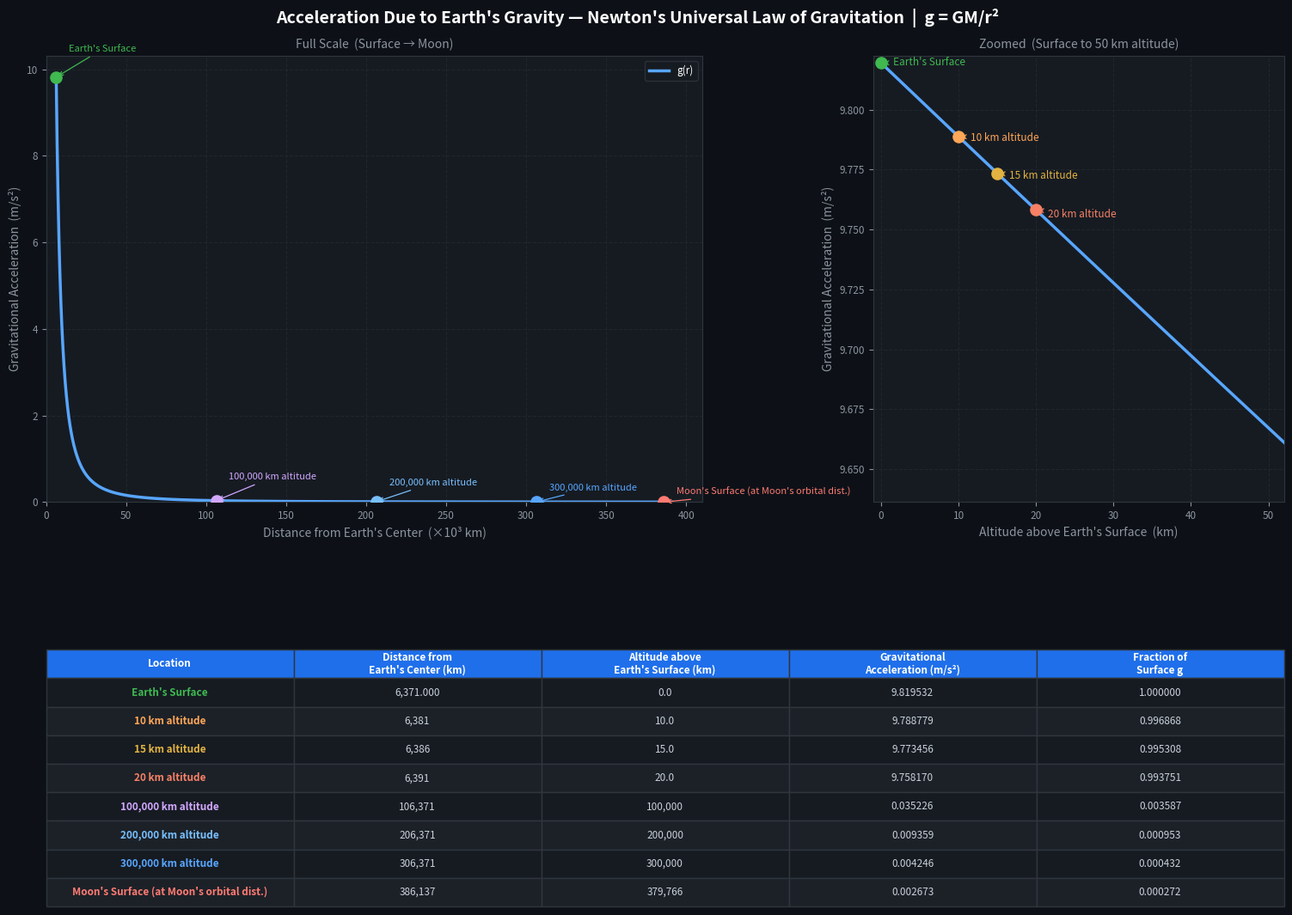

Python code for this plot:
print(" PROGRAM NAME : Newton's Universal Law of Gravitation ")
print()

import numpy as np
import matplotlib.pyplot as plt
import matplotlib.gridspec as gridspec

# =================================
# UNIVERSAL CONSTANTS
# =================================
G = 6.674e-11        # Gravitational constant (N·m²/kg²)
M_earth = 5.972e24   # Mass of Earth (kg)
R_earth = 6.371e6    # Radius of Earth (m)

# Moon data
R_moon_orbit   = 3.844e8  # Moon's orbital radius from Earth's center (m)
R_moon_surface = 1.737e6  # Moon's own radius (m)

# =================================
# 8 KEY LOCATIONS
# =================================
locations = [
    ("Earth's Surface",                          R_earth),
    ("10 km altitude",                           R_earth + 1.0e4),
    ("15 km altitude",                           R_earth + 1.5e4),
    ("20 km altitude",                           R_earth + 2.0e4),
    ("100,000 km altitude",                      R_earth + 1.0e8),
    ("200,000 km altitude",                      R_earth + 2.0e8),
    ("300,000 km altitude",                      R_earth + 3.0e8),
    ("Moon's Surface (at Moon's orbital dist.)", R_moon_orbit + R_moon_surface),
]

# Color palette (GitHub-inspired)
colors = ["#3fb950", "#ffa657", "#e3b341", "#f78166",
          "#d2a8ff", "#79c0ff", "#58a6ff", "#ff7b72"]

print(f"Gravitational Constant  G  = {G} N·m²/kg²")
print(f"Mass of Earth          Me  = {M_earth:.3e} kg")
print(f"Radius of Earth        Re  = {R_earth/1e3:.1f} km")
print(f"Moon's orbital radius      = {R_moon_orbit/1e6:.3f} × 10⁶ m")
print()
print(f"Number of locations analysed: {len(locations)}")
print("[OK] Constants loaded!")

import numpy as np

# =================================
# CONSTANTS (self-contained cell)
# =================================
G = 6.674e-11
M_earth = 5.972e24
R_earth = 6.371e6
R_moon_orbit   = 3.844e8
R_moon_surface = 1.737e6

locations = [
    ("Earth's Surface",                          R_earth),
    ("10 km altitude",                           R_earth + 1.0e4),
    ("15 km altitude",                           R_earth + 1.5e4),
    ("20 km altitude",                           R_earth + 2.0e4),
    ("100,000 km altitude",                      R_earth + 1.0e8),
    ("200,000 km altitude",                      R_earth + 2.0e8),
    ("300,000 km altitude",                      R_earth + 3.0e8),
    ("Moon's Surface (at Moon's orbital dist.)", R_moon_orbit + R_moon_surface),
]

# =================================
# CALCULATE GRAVITATIONAL ACCELERATION
# =================================
distances_m = np.array([loc[1] for loc in locations])
distances_km = distances_m / 1e3
distances_from_surface_km = (distances_m - R_earth) / 1e3

# g = GM / r^2
g_values = G * M_earth / distances_m**2
g_surface = g_values[0]  # reference value at Earth's surface

# =================================
# PRINT RESULTS TABLE
# =================================
print("Gravitational Acceleration — Newton's Law: g = GM/r²")
print("=" * 106)
print(f"{'Location':<44} {'Distance from center (km)':>25} {'Altitude (km)':>14} {'g (m/s²)':>12} {'g / g_surface':>13}")
print("-" * 106)
for i, (label, r_m) in enumerate(locations):
    print(f"{label:<44} {distances_km[i]:>25,.1f} {distances_from_surface_km[i]:>14.1f} "
          f"{g_values[i]:>12.6f} {g_values[i]/g_surface:>13.6f}")
print("=" * 106)
print(f"\nSurface gravity: g = {g_surface:.4f} m/s²")
print("[OK] Calculations complete!")

import numpy as np
import matplotlib.pyplot as plt
import matplotlib.gridspec as gridspec

# =================================
# CONSTANTS (self-contained cell)
# =================================
G = 6.674e-11
M_earth = 5.972e24
R_earth = 6.371e6
R_moon_orbit   = 3.844e8
R_moon_surface = 1.737e6

locations = [
    ("Earth's Surface",                          R_earth),
    ("10 km altitude",                           R_earth + 1.0e4),
    ("15 km altitude",                           R_earth + 1.5e4),
    ("20 km altitude",                           R_earth + 2.0e4),
    ("100,000 km altitude",                      R_earth + 1.0e8),
    ("200,000 km altitude",                      R_earth + 2.0e8),
    ("300,000 km altitude",                      R_earth + 3.0e8),
    ("Moon's Surface (at Moon's orbital dist.)", R_moon_orbit + R_moon_surface),
]

colors = ["#3fb950", "#ffa657", "#e3b341", "#f78166",
          "#d2a8ff", "#79c0ff", "#58a6ff", "#ff7b72"]

distances_m = np.array([loc[1] for loc in locations])
distances_km = distances_m / 1e3
distances_from_surface_km = (distances_m - R_earth) / 1e3
g_values = G * M_earth / distances_m**2
g_surface = g_values[0]

# Smooth curve arrays
r_plot = np.linspace(R_earth, R_moon_orbit + R_moon_surface + 5e6, 2000)
g_plot = G * M_earth / r_plot**2
r_plot_km = r_plot / 1e3

# =================================
# FIGURE LAYOUT (dark theme)
# =================================
fig = plt.figure(figsize=(16, 11), facecolor="#0d1117")
fig.suptitle(
    "Acceleration Due to Earth's Gravity — Newton's Universal Law of Gravitation  |  g = GM/r²",
    fontsize=14, fontweight="bold", color="white", y=0.99,
)

gs = gridspec.GridSpec(
    2, 2,
    height_ratios=[2.0, 1.15],
    width_ratios=[1.6, 1],
    hspace=0.42, wspace=0.32,
    left=0.07, right=0.97, top=0.94, bottom=0.04,
)

# ── Main plot: full scale (Surface → Moon) ────────────────────────────────
ax_main = fig.add_subplot(gs[0, 0])
ax_main.set_facecolor("#161b22")
ax_main.plot(r_plot_km / 1e3, g_plot,
             color="#58a6ff", linewidth=2.5, zorder=2, label="g(r)")
ax_main.set_title("Full Scale  (Surface → Moon)", color="#8b949e", fontsize=10, pad=6)

far_indices = [0, 4, 5, 6, 7]
for i in far_indices:
    label, r_m = locations[i]
    r_km = r_m / 1e3
    g = g_values[i]
    ax_main.scatter(r_km / 1e3, g, color=colors[i], s=90, zorder=5)
    offset_y = g + 0.06 * g_surface * max(0.05, 1 - far_indices.index(i) * 0.18)
    ax_main.annotate(
        label, xy=(r_km / 1e3, g),
        xytext=(r_km / 1e3 + 8, offset_y),
        color=colors[i], fontsize=8,
        arrowprops=dict(arrowstyle="->", color=colors[i], lw=0.9), zorder=6,
    )

ax_main.set_xlabel("Distance from Earth's Center  (×10³ km)", color="#8b949e", fontsize=10)
ax_main.set_ylabel("Gravitational Acceleration  (m/s²)", color="#8b949e", fontsize=10)
ax_main.tick_params(colors="#8b949e", labelsize=8.5)
for sp in ax_main.spines.values():
    sp.set_edgecolor("#30363d")
ax_main.grid(True, color="#21262d", linestyle="--", linewidth=0.8, zorder=1)
ax_main.set_xlim(left=0)
ax_main.set_ylim(bottom=0)
ax_main.legend(facecolor="#161b22", edgecolor="#30363d", labelcolor="white", fontsize=8.5)

# ── Zoomed plot: near-Earth (Surface → 50 km altitude) ───────────────────
ax_zoom = fig.add_subplot(gs[0, 1])
ax_zoom.set_facecolor("#161b22")

r_zoom = np.linspace(R_earth, R_earth + 6e4, 500)
g_zoom = G * M_earth / r_zoom**2
r_zoom_alt_km = (r_zoom - R_earth) / 1e3

ax_zoom.plot(r_zoom_alt_km, g_zoom, color="#58a6ff", linewidth=2.5, zorder=2)
ax_zoom.set_title("Zoomed  (Surface to 50 km altitude)", color="#8b949e", fontsize=10, pad=6)

near_indices = [0, 1, 2, 3]
for i in near_indices:
    label, r_m = locations[i]
    alt_km = (r_m - R_earth) / 1e3
    g = g_values[i]
    ax_zoom.scatter(alt_km, g, color=colors[i], s=90, zorder=5)
    ax_zoom.annotate(
        label, xy=(alt_km, g),
        xytext=(alt_km + 1.5, g - 0.0008 * (near_indices.index(i) + 1)),
        color=colors[i], fontsize=8.5,
        arrowprops=dict(arrowstyle="->", color=colors[i], lw=0.9), zorder=6,
    )

ax_zoom.set_xlabel("Altitude above Earth's Surface  (km)", color="#8b949e", fontsize=10)
ax_zoom.set_ylabel("Gravitational Acceleration  (m/s²)", color="#8b949e", fontsize=10)
ax_zoom.tick_params(colors="#8b949e", labelsize=8.5)
for sp in ax_zoom.spines.values():
    sp.set_edgecolor("#30363d")
ax_zoom.grid(True, color="#21262d", linestyle="--", linewidth=0.8, zorder=1)
ax_zoom.set_xlim(-1, 52)
ax_zoom.set_ylim(g_zoom[-1] - 0.001, g_zoom[0] + 0.003)

# ── Data table (spans both columns) ──────────────────────────────────────
ax_table = fig.add_subplot(gs[1, :])
ax_table.set_facecolor("#161b22")
ax_table.axis("off")

col_labels = [
    "Location",
    "Distance from\nEarth's Center (km)",
    "Altitude above\nEarth's Surface (km)",
    "Gravitational\nAcceleration (m/s²)",
    "Fraction of\nSurface g",
]

table_data = []
for i, (label, r_m) in enumerate(locations):
    dist_str = f"{distances_km[i]:,.3f}" if distances_from_surface_km[i] < 1 else f"{distances_km[i]:,.0f}"
    alt_str  = f"{distances_from_surface_km[i]:,.1f}" if distances_from_surface_km[i] < 100 else f"{distances_from_surface_km[i]:,.0f}"
    table_data.append([label, dist_str, alt_str,
                       f"{g_values[i]:.6f}", f"{g_values[i]/g_surface:.6f}"])

table = ax_table.table(
    cellText=table_data, colLabels=col_labels,
    cellLoc="center", loc="center", bbox=[0, 0, 1, 1],
)
table.auto_set_font_size(False)
table.set_fontsize(8.5)

header_color = "#1f6feb"
row_bg = ["#161b22", "#1c2128"]

for (row, col), cell in table.get_celld().items():
    cell.set_edgecolor("#30363d")
    if row == 0:
        cell.set_facecolor(header_color)
        cell.set_text_props(color="white", fontweight="bold")
    else:
        cell.set_facecolor(row_bg[(row - 1) % 2])
        if col == 0:
            cell.set_text_props(color=colors[row - 1], fontweight="bold")
        else:
            cell.set_text_props(color="#c9d1d9")

plt.show()
print("[OK] Visualization complete!")

import numpy as np
import math

# =================================
# CONSTANTS
# =================================
G = 6.674e-11
M_earth = 5.972e24
R_earth = 6.371e6

# =================================
# EXPERIMENT 2: Gravity on Other Planets
# =================================
print("Surface Gravity on Solar System Bodies")
print("=" * 45)

bodies = {
    "Earth":   {"M": 5.972e24, "R": 6.371e6},
    "Moon":    {"M": 7.342e22, "R": 1.737e6},
    "Mars":    {"M": 6.390e23, "R": 3.390e6},
    "Venus":   {"M": 4.867e24, "R": 6.052e6},
    "Jupiter": {"M": 1.898e27, "R": 6.991e7},
    "Saturn":  {"M": 5.683e26, "R": 5.823e7},
}

g_earth = G * bodies["Earth"]["M"] / bodies["Earth"]["R"]**2

for name, data in bodies.items():
    g_body = G * data["M"] / data["R"]**2
    ratio  = g_body / g_earth
    print(f"{name:<10}  g = {g_body:6.2f} m/s²  ({ratio:.2f}× Earth)")

# =================================
# EXPERIMENT 3: Escape Velocity from Earth
# =================================
print()
print("Escape Velocities")
print("=" * 45)
for name, data in bodies.items():
    v_esc = math.sqrt(2 * G * data["M"] / data["R"])
    print(f"{name:<10}  v_escape = {v_esc/1000:7.2f} km/s")

print()
print("[OK] Experiments complete! Try modifying the values above.")
